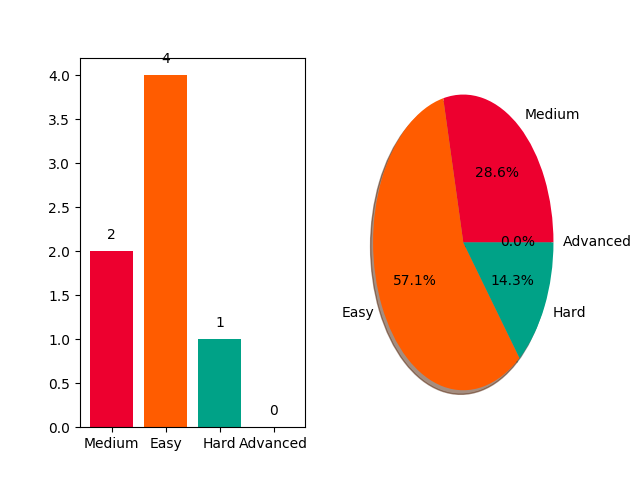

The table this chart was drawn from, first rows:
problem, difficulty
itertools.product(), Easy
itertools.permutations(), Easy
itertools.combinations(), Easy
itertools.combinations_with_replacement(…, Easy
Compress the String!, Medium
Iterables and Iterators, Medium
Maximize It!, Hard
